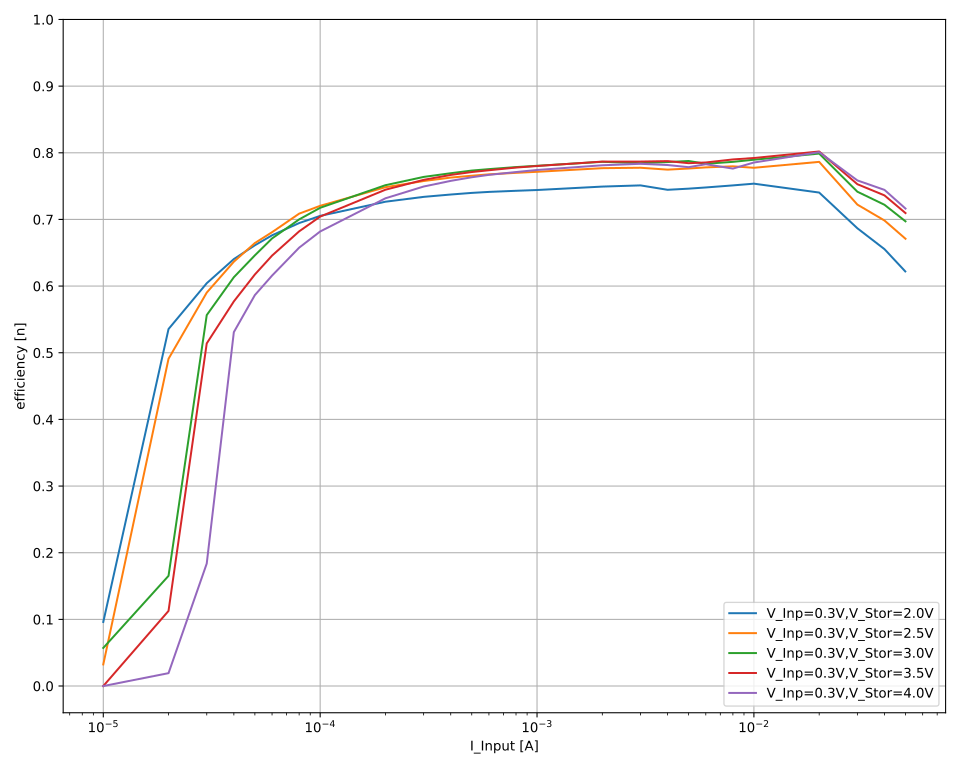

The file beside this chart, header and first rows:
V_out_nom; V_inp_nom; I_inp_nom; V_inp; I_inp; V_out; I_out; eta
2,0; 0,3; 0,05; 0,334265; 0,0498849; 2,00073; -0,00518726; 0,6223955655232812
2,0; 0,3; 0,05; 0,334433; 0,0498873; 2,00073; -0,00518645; 0,6219558474794802
2,0; 0,3; 0,05; 0,334418; 0,049885; 2,00073; -0,00518768; 0,6221599361742841
2,0; 0,3; 0,05; 0,334487; 0,0498839; 2,00073; -0,00518674; 0,6219325961102669
2,0; 0,3; 0,05; 0,334449; 0,0498827; 2,00075; -0,00518653; 0,621999256570899
2,0; 0,3; 0,05; 0,334419; 0,0498882; 2,00074; -0,00518876; 0,6222507945187894
2,0; 0,3; 0,05; 0,334433; 0,0498882; 2,00073; -0,00518594; 0,6218834694072327
2,0; 0,3; 0,04; 0,326455; 0,0399988; 2,00074; -0,00427764; 0,6554274107201942
2,0; 0,3; 0,04; 0,326417; 0,0399986; 2,00074; -0,00427654; 0,6553384258972533
2,0; 0,3; 0,04; 0,326415; 0,0399988; 2,00073; -0,00427695; 0,6553987172668807
2,0; 0,3; 0,04; 0,32642; 0,0399987; 2,00072; -0,0042775; 0,6554713211991657
2,0; 0,3; 0,04; 0,32639; 0,0399986; 2,00073; -0,00427678; 0,6554261423262071
2,0; 0,3; 0,04; 0,326352; 0,0399986; 2,00073; -0,00427637; 0,6554396185516368
2,0; 0,3; 0,04; 0,326378; 0,0399984; 2,00073; -0,00427671; 0,6554427897768038
2,0; 0,3; 0,03; 0,309834; 0,0299991; 2,00075; -0,00319025; 0,6867208655845174
2,0; 0,3; 0,03; 0,309822; 0,029999; 2,00073; -0,00319061; 0,6868203826029762
2,0; 0,3; 0,03; 0,309819; 0,029999; 2,00074; -0,00319023; 0,6867486648639581
2,0; 0,3; 0,03; 0,309817; 0,0299989; 2,00074; -0,00319013; 0,6867338605485303
2,0; 0,3; 0,03; 0,309816; 0,0299988; 2,00074; -0,00318992; 0,6866931597070048
2,0; 0,3; 0,03; 0,309796; 0,0299989; 2,00073; -0,00318963; 0,6866693383232588
2,0; 0,3; 0,03; 0,309804; 0,0299989; 2,00074; -0,00318972; 0,6866744135784805
2,0; 0,3; 0,02; 0,293509; 0,019997; 2,00074; -0,00216637; 0,7384770761381116
2,0; 0,3; 0,02; 0,293686; 0,0199971; 2,00074; -0,00215611; 0,7345329902279522
2,0; 0,3; 0,02; 0,292635; 0,0199971; 2,00074; -0,00217072; 0,7421662080482594
2,0; 0,3; 0,02; 0,29252; 0,0199973; 2,00074; -0,00215341; 0,73653002149547
2,0; 0,3; 0,02; 0,292406; 0,0199971; 2,00076; -0,00214633; 0,7344093440842754
2,0; 0,3; 0,02; 0,291885; 0,019997; 2,00076; -0,0021783; 0,7466826565944911
2,0; 0,3; 0,02; 0,295473; 0,0199975; 2,00076; -0,00222875; 0,7546800078035666
2,0; 0,3; 0,02; 0,29506; 0,019997; 2,00074; -0,00222608; 0,7548423152105637
2,0; 0,3; 0,01; 0,293237; 0,00999941; 2,00073; -0,00110439; 0,7535599457019749
2,0; 0,3; 0,01; 0,293217; 0,00999938; 2,00072; -0,00110471; 0,7538281999511792
2,0; 0,3; 0,01; 0,293232; 0,00999943; 2,00072; -0,0011042; 0,7534378769351407
2,0; 0,3; 0,01; 0,293197; 0,0099994; 2,00072; -0,00110436; 0,7536392657711652
2,0; 0,3; 0,01; 0,293198; 0,00999936; 2,00073; -0,00110445; 0,7537048952419321
2,0; 0,3; 0,01; 0,29318; 0,00999935; 2,00074; -0,00110454; 0,75381711312702
2,0; 0,3; 0,01; 0,293198; 0,00999937; 2,00074; -0,00110442; 0,7536874357869912
2,0; 0,3; 0,01; 0,293195; 0,00999932; 2,00074; -0,00110432; 0,7536306724557402
2,0; 0,3; 0,008; 0,290482; 0,00799954; 2,00073; -0,000872781; 0,7514663311124635
2,0; 0,3; 0,008; 0,290492; 0,00799952; 2,00073; -0,000872318; 0,7510437098056433
2,0; 0,3; 0,008; 0,290426; 0,0079995; 2,00074; -0,000872502; 0,7513784756713362
2,0; 0,3; 0,008; 0,29048; 0,00799953; 2,00073; -0,000872435; 0,7511745352968087
2,0; 0,3; 0,008; 0,290414; 0,00799948; 2,00074; -0,000872097; 0,7510626096324089
2,0; 0,3; 0,008; 0,290367; 0,00799947; 2,00074; -0,000871768; 0,7509017329682149
2,0; 0,3; 0,008; 0,290389; 0,00799951; 2,00074; -0,000871833; 0,7508970734181666
2,0; 0,3; 0,006; 0,286105; 0,00599953; 2,00074; -0,000641539; 0,7477751709460881
2,0; 0,3; 0,006; 0,286074; 0,00599949; 2,00075; -0,00064154; 0,7478660923238352
2,0; 0,3; 0,006; 0,286048; 0,00599943; 2,00073; -0,000641566; 0,7479643840650262
2,0; 0,3; 0,006; 0,285999; 0,00599951; 2,00075; -0,000641461; 0,747967601030717
2,0; 0,3; 0,006; 0,285995; 0,00599952; 2,00074; -0,000641633; 0,7481736370107122
2,0; 0,3; 0,006; 0,286041; 0,00599951; 2,00074; -0,000641472; 0,7478668619572484
2,0; 0,3; 0,006; 0,286022; 0,00599946; 2,00076; -0,00064157; 0,7480445152713822
2,0; 0,3; 0,006; 0,286032; 0,00599943; 2,00076; -0,000641579; 0,7480325965614605
2,0; 0,3; 0,005; 0,283779; 0,00499965; 2,00076; -0,000529196; 0,746262626721274
2,0; 0,3; 0,005; 0,283839; 0,00499958; 2,00076; -0,000529241; 0,7461787681797498
2,0; 0,3; 0,005; 0,283817; 0,00499957; 2,00076; -0,00052911; 0,7460533885798752
2,0; 0,3; 0,005; 0,28378; 0,00499966; 2,00075; -0,000529107; 0,7461292696326778
2,0; 0,3; 0,005; 0,283792; 0,00499961; 2,00075; -0,000529185; 0,7462151709768865
2,0; 0,3; 0,005; 0,283772; 0,0049997; 2,00075; -0,000529217; 0,7462994561949629
2,0; 0,3; 0,005; 0,28377; 0,00499975; 2,00076; -0,000529103; 0,7461402201307866
2,0; 0,3; 0,004; 0,282473; 0,00399934; 2,00075; -0,000420352; 0,7444588111776065
... 909 more rows
